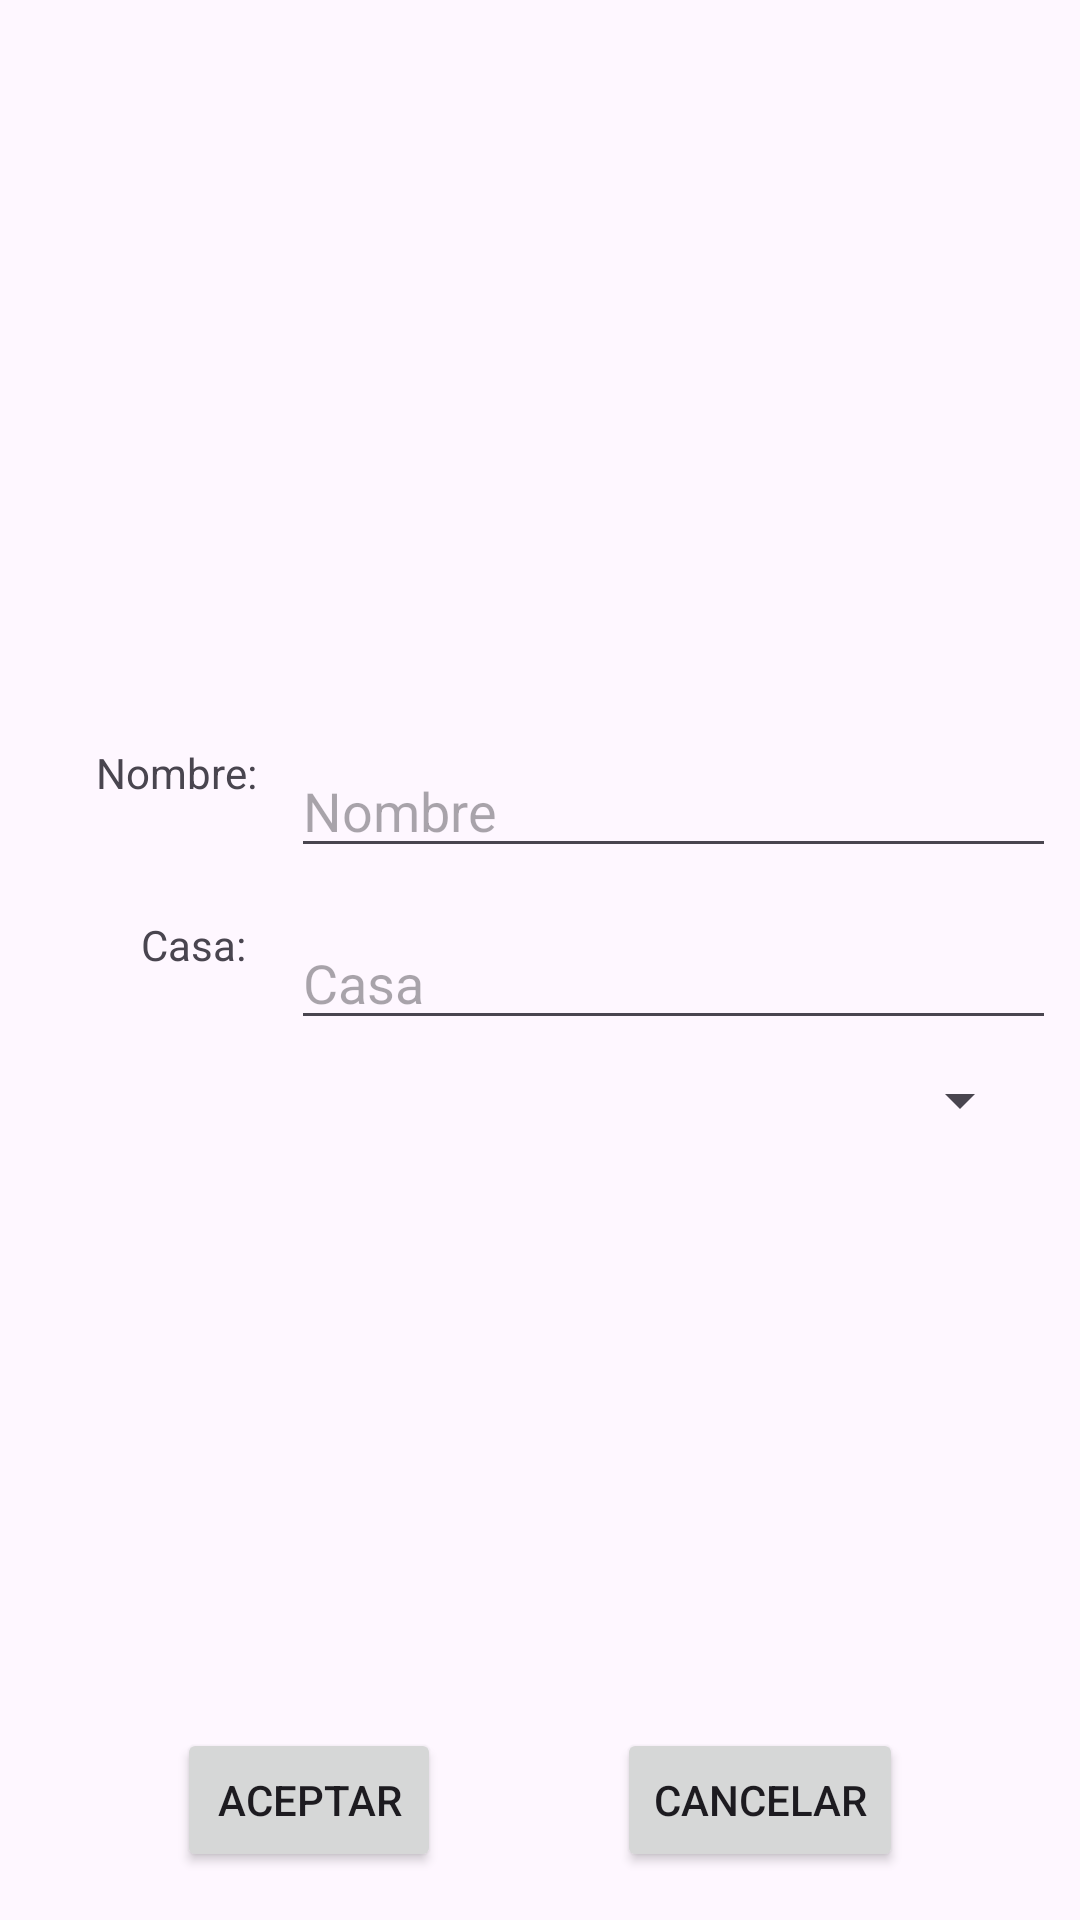

This screen was rendered from an Android layout file. Write that file and the resources it references.
<!-- AndroidManifest.xml: application theme Theme.Examen_3Eva_Recuperacion_2425 -->
<!-- res/layout/detail_layout.xml -->
<?xml version="1.0" encoding="utf-8"?>
<androidx.constraintlayout.widget.ConstraintLayout xmlns:android="http://schemas.android.com/apk/res/android"
    xmlns:app="http://schemas.android.com/apk/res-auto"
    xmlns:tools="http://schemas.android.com/tools"
    android:layout_width="match_parent"
    android:layout_height="match_parent">

    <ImageView
        android:id="@+id/ivDetailEscudo"
        android:layout_width="200dp"
        android:layout_height="200dp"
        android:layout_marginTop="24dp"
        app:layout_constraintEnd_toEndOf="parent"
        app:layout_constraintStart_toStartOf="parent"
        app:layout_constraintTop_toTopOf="parent"
        app:srcCompat="@drawable/ic_arryn_background" />

    <Button
        android:id="@+id/buttonAceptar"
        android:layout_width="wrap_content"
        android:layout_height="wrap_content"
        android:layout_marginBottom="16dp"
        android:text="Aceptar"
        app:layout_constraintBottom_toBottomOf="parent"
        app:layout_constraintEnd_toStartOf="@+id/buttonCancelar"
        app:layout_constraintHorizontal_bias="0.5"
        app:layout_constraintStart_toStartOf="parent" />

    <Button
        android:id="@+id/buttonCancelar"
        android:layout_width="wrap_content"
        android:layout_height="wrap_content"
        android:layout_marginBottom="16dp"
        android:text="Cancelar"
        app:layout_constraintBottom_toBottomOf="parent"
        app:layout_constraintEnd_toEndOf="parent"
        app:layout_constraintHorizontal_bias="0.5"
        app:layout_constraintStart_toEndOf="@+id/buttonAceptar" />

    <TextView
        android:id="@+id/tvDetailNombre"
        android:layout_width="wrap_content"
        android:layout_height="wrap_content"
        android:layout_marginStart="32dp"
        android:layout_marginTop="24dp"
        android:text="Nombre: "
        app:layout_constraintStart_toStartOf="parent"
        app:layout_constraintTop_toBottomOf="@+id/ivDetailEscudo" />

    <TextView
        android:id="@+id/tvDetailCasa"
        android:layout_width="wrap_content"
        android:layout_height="wrap_content"
        android:layout_marginTop="16dp"
        android:text="Casa:"
        app:layout_constraintEnd_toStartOf="@+id/etCasa"
        app:layout_constraintStart_toStartOf="@+id/tvDetailNombre"
        app:layout_constraintTop_toBottomOf="@+id/etNombre" />

    <EditText
        android:id="@+id/etNombre"
        android:layout_width="0dp"
        android:layout_height="wrap_content"
        android:layout_marginStart="8dp"
        android:layout_marginEnd="8dp"
        android:ems="10"
        android:hint="Nombre"
        android:inputType="text"
        app:layout_constraintEnd_toEndOf="parent"
        app:layout_constraintStart_toEndOf="@+id/tvDetailNombre"
        app:layout_constraintTop_toTopOf="@+id/tvDetailNombre" />

    <EditText
        android:id="@+id/etCasa"
        android:layout_width="0dp"
        android:layout_height="wrap_content"
        android:layout_marginEnd="8dp"
        android:ems="10"
        android:hint="Casa"
        android:inputType="text"
        app:layout_constraintEnd_toEndOf="parent"
        app:layout_constraintStart_toStartOf="@+id/etNombre"
        app:layout_constraintTop_toTopOf="@+id/tvDetailCasa" />

    <Spinner
        android:id="@+id/spinner"
        android:layout_width="0dp"
        android:layout_height="wrap_content"
        android:layout_marginStart="16dp"
        android:layout_marginTop="8dp"
        android:layout_marginEnd="16dp"
        app:layout_constraintEnd_toEndOf="parent"
        app:layout_constraintStart_toStartOf="parent"
        app:layout_constraintTop_toBottomOf="@+id/etCasa" />
</androidx.constraintlayout.widget.ConstraintLayout>
<!-- resources referenced by this layout -->
<resources>
  <style name="Theme.Examen_3Eva_Recuperacion_2425" parent="Base.Theme.Examen_3Eva_Recuperacion_2425" />
  <style name="Base.Theme.Examen_3Eva_Recuperacion_2425" parent="Theme.Material3.DayNight.NoActionBar">
          
          
      </style>
</resources>
